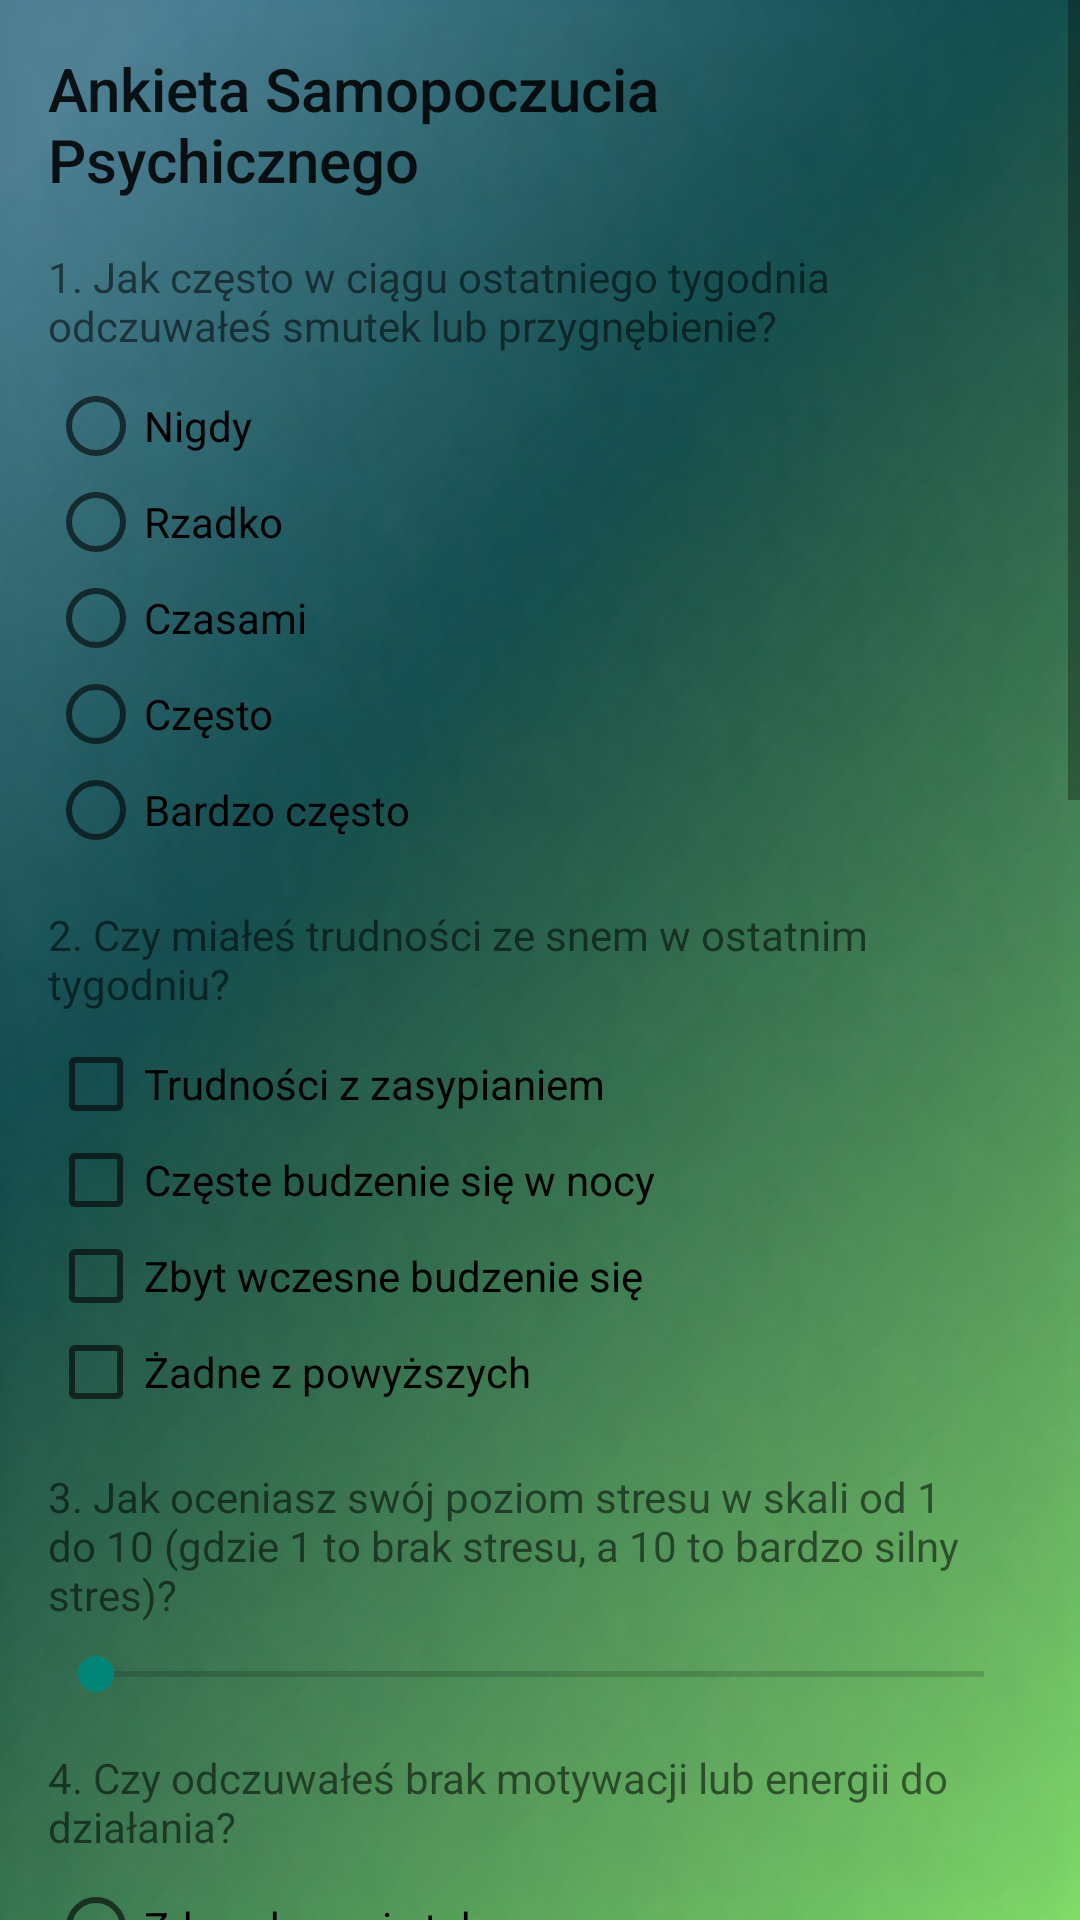

The Android layout XML behind this screen, and the referenced resources:
<!-- AndroidManifest.xml: application theme Theme.MindGuard -->
<!-- res/layout/activity_survey.xml -->
<?xml version="1.0" encoding="utf-8"?>
<ScrollView xmlns:android="http://schemas.android.com/apk/res/android"
    xmlns:tools="http://schemas.android.com/tools"
    android:layout_width="match_parent"
    android:layout_height="match_parent"
    tools:context=".SurveyActivity">

    <LinearLayout
        android:layout_width="match_parent"
        android:layout_height="wrap_content"
        android:orientation="vertical"
        android:padding="16dp">

        <TextView
            android:layout_width="match_parent"
            android:layout_height="wrap_content"
            android:layout_marginBottom="16dp"
            android:text="Ankieta Samopoczucia Psychicznego"
            android:textAppearance="@style/TextAppearance.AppCompat.Title" />

        <TextView
            android:layout_width="match_parent"
            android:layout_height="wrap_content"
            android:layout_marginBottom="8dp"
            android:text="1. Jak często w ciągu ostatniego tygodnia odczuwałeś smutek lub przygnębienie?" />

        <RadioGroup
            android:id="@+id/radioGroup1"
            android:layout_width="match_parent"
            android:layout_height="wrap_content"
            android:layout_marginBottom="16dp">

            <RadioButton
                android:id="@+id/radioButton11"
                android:layout_width="wrap_content"
                android:layout_height="wrap_content"
                android:text="Nigdy" />

            <RadioButton
                android:id="@+id/radioButton12"
                android:layout_width="wrap_content"
                android:layout_height="wrap_content"
                android:text="Rzadko" />

            <RadioButton
                android:id="@+id/radioButton13"
                android:layout_width="wrap_content"
                android:layout_height="wrap_content"
                android:text="Czasami" />

            <RadioButton
                android:id="@+id/radioButton14"
                android:layout_width="wrap_content"
                android:layout_height="wrap_content"
                android:text="Często" />

            <RadioButton
                android:id="@+id/radioButton15"
                android:layout_width="wrap_content"
                android:layout_height="wrap_content"
                android:text="Bardzo często" />
        </RadioGroup>

        <TextView
            android:layout_width="match_parent"
            android:layout_height="wrap_content"
            android:layout_marginBottom="8dp"
            android:text="2. Czy miałeś trudności ze snem w ostatnim tygodniu?" />

        <LinearLayout
            android:id="@+id/linearLayout2"
            android:layout_width="match_parent"
            android:layout_height="wrap_content"
            android:layout_marginBottom="16dp"
            android:orientation="vertical">

            <CheckBox
                android:id="@+id/checkBox1"
                android:layout_width="wrap_content"
                android:layout_height="wrap_content"
                android:text="Trudności z zasypianiem" />

            <CheckBox
                android:id="@+id/checkBox2"
                android:layout_width="wrap_content"
                android:layout_height="wrap_content"
                android:text="Częste budzenie się w nocy" />

            <CheckBox
                android:id="@+id/checkBox3"
                android:layout_width="wrap_content"
                android:layout_height="wrap_content"
                android:text="Zbyt wczesne budzenie się" />

            <CheckBox
                android:id="@+id/checkBox4"
                android:layout_width="wrap_content"
                android:layout_height="wrap_content"
                android:text="Żadne z powyższych" />
        </LinearLayout>

        <TextView
            android:layout_width="match_parent"
            android:layout_height="wrap_content"
            android:layout_marginBottom="8dp"
            android:text="3. Jak oceniasz swój poziom stresu w skali od 1 do 10 (gdzie 1 to brak stresu, a 10 to bardzo silny stres)?" />

        <SeekBar
            android:id="@+id/seekBar"
            android:layout_width="match_parent"
            android:layout_height="wrap_content"
            android:layout_marginBottom="16dp"
            android:max="10" />

        <TextView
            android:layout_width="match_parent"
            android:layout_height="wrap_content"
            android:layout_marginBottom="8dp"
            android:text="4. Czy odczuwałeś brak motywacji lub energii do działania?" />

        <RadioGroup
            android:id="@+id/radioGroup4"
            android:layout_width="match_parent"
            android:layout_height="wrap_content"
            android:layout_marginBottom="16dp">

            <RadioButton
                android:id="@+id/radioButton41"
                android:layout_width="wrap_content"
                android:layout_height="wrap_content"
                android:text="Zdecydowanie tak" />

            <RadioButton
                android:id="@+id/radioButton42"
                android:layout_width="wrap_content"
                android:layout_height="wrap_content"
                android:text="Raczej tak" />

            <RadioButton
                android:id="@+id/radioButton43"
                android:layout_width="wrap_content"
                android:layout_height="wrap_content"
                android:text="Raczej nie" />

            <RadioButton
                android:id="@+id/radioButton44"
                android:layout_width="wrap_content"
                android:layout_height="wrap_content"
                android:text="Zdecydowanie nie" />
        </RadioGroup>

        <TextView
            android:layout_width="match_parent"
            android:layout_height="wrap_content"
            android:layout_marginBottom="8dp"
            android:text="5. Opisz krótko (maks. 200 znaków), co ostatnio najbardziej cię martwi." />

        <EditText
            android:id="@+id/editText"
            android:layout_width="match_parent"
            android:layout_height="wrap_content"
            android:layout_marginBottom="16dp"
            android:hint="Wpisz tekst"
            android:inputType="textMultiLine"
            android:maxLength="200" />

        <TextView
            android:layout_width="match_parent"
            android:layout_height="wrap_content"
            android:layout_marginBottom="8dp"
            android:text="6. Co widzisz pierwsze na obrazku?" />

        <ImageView
            android:id="@+id/imageView1"
            android:layout_width="match_parent"
            android:layout_height="200dp"
            android:layout_marginBottom="16dp"
            android:scaleType="centerCrop"
            android:src="@drawable/t1" />

        <EditText
            android:id="@+id/editTextObraz1"
            android:layout_width="match_parent"
            android:layout_height="wrap_content"
            android:layout_marginBottom="16dp"
            android:hint="Wpisz co widzisz"
            android:inputType="textMultiLine"
            android:maxLength="200" />

        <TextView
            android:layout_width="match_parent"
            android:layout_height="wrap_content"
            android:layout_marginBottom="8dp"
            android:text="7. Co widzisz pierwsze na obrazku?" />

        <ImageView
            android:id="@+id/imageView2"
            android:layout_width="match_parent"
            android:layout_height="200dp"
            android:layout_marginBottom="16dp"
            android:scaleType="centerCrop"
            android:src="@drawable/t2" />

        <EditText
            android:id="@+id/editTextObraz2"
            android:layout_width="match_parent"
            android:layout_height="wrap_content"
            android:layout_marginBottom="16dp"
            android:hint="Wpisz co widzisz"
            android:inputType="textMultiLine"
            android:maxLength="200" />

        <Button
            android:id="@+id/submitButton"
            android:layout_width="wrap_content"
            android:layout_height="wrap_content"
            android:layout_gravity="center_horizontal"
            android:text="Wyniki ankiety" />

        <TextView
            android:id="@+id/resultTextView"
            android:layout_width="match_parent"
            android:layout_height="wrap_content"
            android:layout_marginTop="16dp"
            android:textAppearance="@style/TextAppearance.AppCompat.Body1"
            android:visibility="gone" />

    </LinearLayout>
</ScrollView>
<!-- resources referenced by this layout -->
<resources>
  <!-- drawable t1: jpg bitmap (drawable, 44144 bytes) -->
  <!-- drawable t2: jpg bitmap (drawable, 37525 bytes) -->
  <style name="Theme.MindGuard" parent="Theme.AppCompat.Light.NoActionBar">
          
          <item name="colorPrimary">@color/purple_500</item>
          <item name="colorPrimaryVariant">@color/purple_700</item>
          <item name="colorOnPrimary">@android:color/white</item>
          <item name="colorSecondary">@color/teal_200</item>
          <item name="colorOnSecondary">@android:color/white</item>
          <item name="android:windowBackground">@drawable/background</item>
  
      </style>
  <color name="purple_500">#FF6200EE</color>
  <color name="purple_700">#FF3700B3</color>
  <color name="teal_200">#FF03DAC5</color>
  <!-- drawable background: jpg bitmap (drawable, 89289 bytes) -->
</resources>
